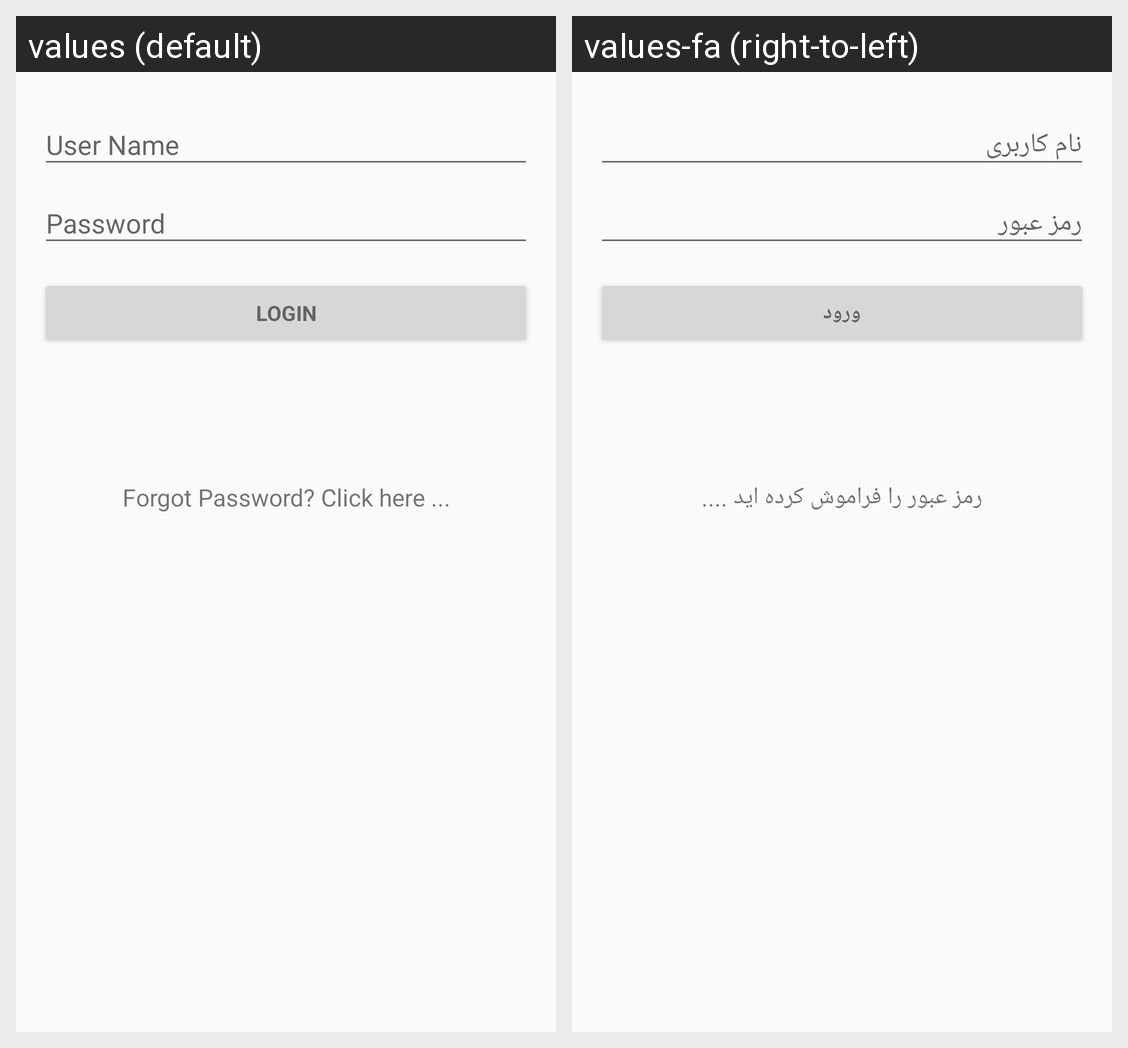

This grid shows one Android layout under two languages. Give, for every string resource on the screen, its name, the default text and each shown locale's text.
Android screen res/layout/activity_login.xml rendered under 2 locales, left to right: values (default), values-fa (right-to-left). Device: Nexus 5 (rendered at 1080×1920; each locale shown at half size, 540×960, under a caption strip naming it); theme AppTheme.
Strings drawn on this screen, with the default value and each locale's value (text and hints the layout hard-codes, and strings that could not be matched under every locale, appear in the picture but are not listed):

action_login
  values: Login
  values-fa: ورود

forgot_password
  values: Forgot Password? Click here ...
  values-fa: رمز عبور را فراموش کرده اید ....
